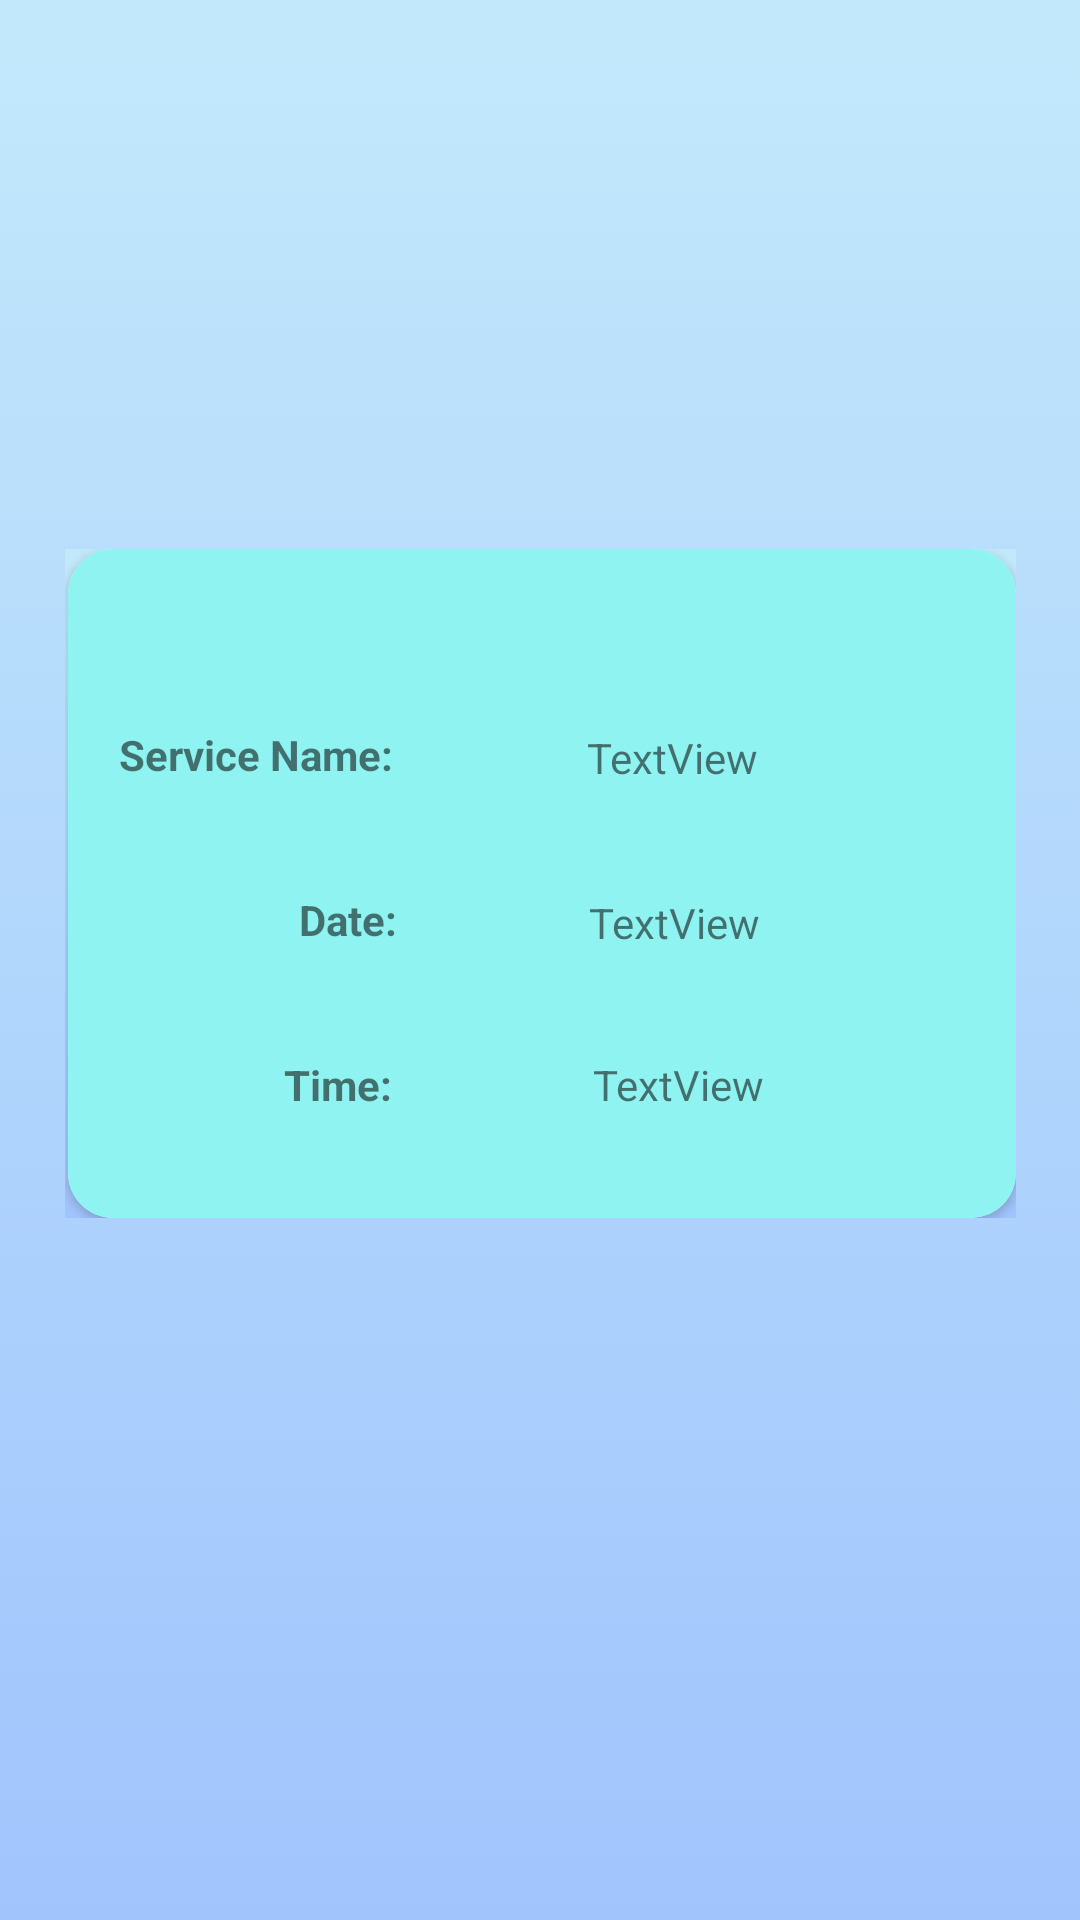

Reconstruct the res/layout file that produces this screen, plus the resources it refers to.
<!-- AndroidManifest.xml: application theme Theme.ProjectAndroid -->
<!-- res/layout/booking_list_menu.xml -->
<?xml version="1.0" encoding="utf-8"?>
<androidx.constraintlayout.widget.ConstraintLayout xmlns:android="http://schemas.android.com/apk/res/android"
    xmlns:app="http://schemas.android.com/apk/res-auto"
    xmlns:tools="http://schemas.android.com/tools"
    android:layout_width="match_parent"
    android:layout_height="match_parent"
    android:background="@drawable/gradient_background">

    <RelativeLayout
        android:layout_width="317dp"
        android:layout_height="223dp"
        android:background="@drawable/gradient_background"
        app:layout_constraintBottom_toBottomOf="parent"
        app:layout_constraintEnd_toEndOf="parent"
        app:layout_constraintStart_toStartOf="parent"
        app:layout_constraintTop_toTopOf="parent"
        app:layout_constraintVertical_bias="0.439">

        <androidx.cardview.widget.CardView
            android:layout_width="match_parent"
            android:layout_height="match_parent"
            android:layout_alignParentStart="true"
            android:layout_alignParentTop="true"
            android:layout_alignParentEnd="true"
            android:layout_marginStart="1dp"
            android:background="@drawable/gradient_background"
            app:cardCornerRadius="15dp">

            <RelativeLayout
                android:layout_width="match_parent"
                android:layout_height="match_parent"
                android:background="#8FF4F1">

                <TextView
                    android:id="@+id/textView32"
                    android:layout_width="120dp"
                    android:layout_height="wrap_content"
                    android:layout_alignParentStart="true"
                    android:layout_alignParentTop="true"
                    android:layout_marginStart="17dp"
                    android:layout_marginTop="59dp"
                    android:text="Service Name:"
                    android:textStyle="bold" />

                <TextView
                    android:id="@+id/textView26"
                    android:layout_width="wrap_content"
                    android:layout_height="wrap_content"
                    android:layout_alignParentTop="true"
                    android:layout_marginStart="36dp"
                    android:layout_marginTop="60dp"
                    android:layout_toEndOf="@+id/textView32"
                    android:text="TextView" />

                <TextView
                    android:id="@+id/textView33"
                    android:layout_width="wrap_content"
                    android:layout_height="wrap_content"
                    android:layout_below="@+id/textView32"
                    android:layout_alignParentStart="true"
                    android:layout_marginStart="77dp"
                    android:layout_marginTop="36dp"
                    android:text="Date:"
                    android:textStyle="bold" />

                <TextView
                    android:id="@+id/textView27"
                    android:layout_width="wrap_content"
                    android:layout_height="wrap_content"
                    android:layout_below="@+id/textView26"
                    android:layout_marginStart="64dp"
                    android:layout_marginTop="36dp"
                    android:layout_toEndOf="@+id/textView33"
                    android:text="TextView" />

                <TextView
                    android:id="@+id/textView34"
                    android:layout_width="wrap_content"
                    android:layout_height="wrap_content"
                    android:layout_below="@+id/textView33"
                    android:layout_alignParentStart="true"
                    android:layout_marginStart="72dp"
                    android:layout_marginTop="36dp"
                    android:text="Time:"
                    android:textStyle="bold" />

                <TextView
                    android:id="@+id/textView31"
                    android:layout_width="wrap_content"
                    android:layout_height="wrap_content"
                    android:layout_below="@+id/textView27"
                    android:layout_marginStart="67dp"
                    android:layout_marginTop="35dp"
                    android:layout_toEndOf="@+id/textView34"
                    android:text="TextView" />

            </RelativeLayout>

        </androidx.cardview.widget.CardView>

    </RelativeLayout>

</androidx.constraintlayout.widget.ConstraintLayout>
<!-- resources referenced by this layout -->
<resources>
  <!-- drawable gradient_background (drawable) -->
  <?xml version="1.0" encoding="utf-8"?>
  <selector xmlns:android="http://schemas.android.com/apk/res/android">
  
      <item>
          <shape>
              <gradient android:angle="90"
                  android:startColor="#a1c4fd"
                  android:endColor="#c2e9fb"
                  android:type="linear">
              </gradient>
          </shape>
      </item>
  
  </selector>
  <style name="Theme.ProjectAndroid" parent="Theme.AppCompat.Light.DarkActionBar">
          
          <item name="colorPrimary">@color/purple_500</item>
          <item name="colorPrimaryDark">@color/purple_700</item>
          <item name="colorAccent">@color/teal_200</item>
          
      </style>
  <!-- not gathered from this repository: default colours our renderer supplied (Android Studio template values) -->
  <color name="purple_500">#FF6200EE</color>
  <color name="purple_700">#FF3700B3</color>
  <color name="teal_200">#FF03DAC5</color>
</resources>
